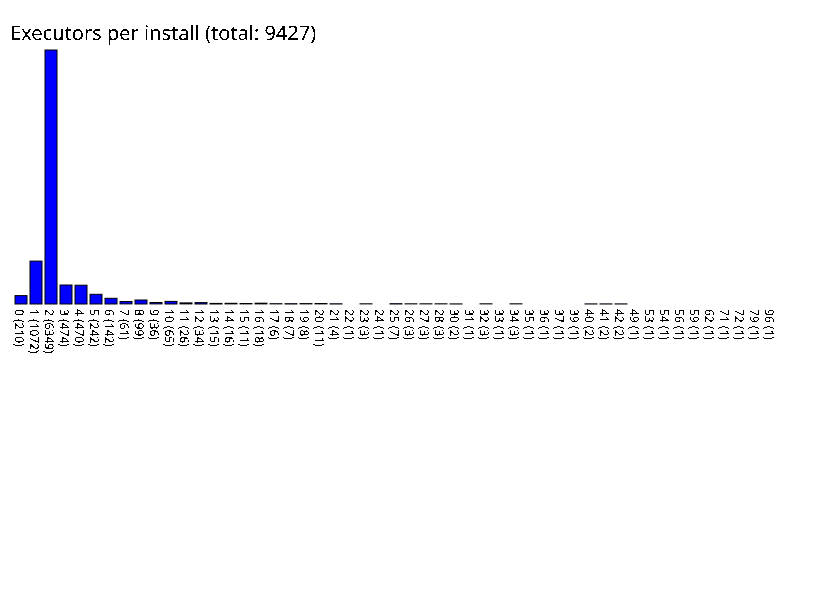

Values plotted in this chart, from the file beside it:
0, 210
1, 1072
2, 6349
3, 474
4, 470
5, 242
6, 142
7, 61
8, 99
9, 36
10, 65
11, 26
12, 34
13, 15
14, 16
15, 11
16, 18
17, 6
18, 7
19, 8
20, 11
21, 4
22, 1
23, 3
24, 1
25, 7
26, 3
27, 3
28, 3
30, 2
31, 1
32, 3
33, 1
34, 3
35, 1
36, 1
37, 1
39, 1
40, 2
41, 2
42, 2
49, 1
53, 1
54, 1
56, 1
59, 1
62, 1
71, 1
72, 1
79, 1
96, 1
